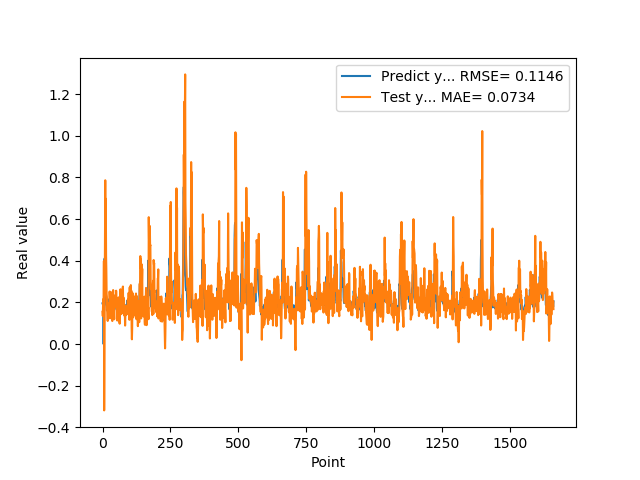

The data file committed next to this chart (first rows):
1.955727785830000398e-01, 1.554538623225315275e-01
1.954265981910000005e-01, 1.346001908002616432e-01
2.004670947789999880e-01, 1.954290941045325469e-01
2.029463946819999587e-01, 2.160674148785151349e-01
0.000000000000000000e+00, 1.896166856976145010e-01
1.862521618600000151e-01, 3.987912279156554662e-01
1.862153261900000301e-01, -3.183116132499905770e-01
4.038094580169999670e-01, -5.467879097882869660e-02
4.118085205549999461e-01, 1.618610201053453934e-01
3.743042349819999948e-01, 4.058717642197186559e-01
3.571429848669999685e-01, 7.865741980628940810e-01
2.572054266930000055e-01, 4.460891687701464270e-01
2.409307956699999753e-01, 6.978875044631421831e-01
2.253161966800000249e-01, 4.243219008603647535e-01
1.935185044999999937e-01, 3.555555928551630829e-01
1.787700653079999924e-01, 2.407699224482282019e-01
1.622045934200000150e-01, 2.264177888730501687e-01
1.761920750140000269e-01, 1.680771452620504758e-01
1.883655935530000325e-01, 1.513525406362274117e-01
1.861467957499999548e-01, 1.112046174620327649e-01
1.954913884399999968e-01, 1.818328079994629420e-01
1.954011768099999935e-01, 1.771025687533865911e-01
1.660518944260000185e-01, 1.797805300881586132e-01
1.907722949980000249e-01, 1.948331900458778743e-01
2.156041562559999625e-01, 1.374063200768428639e-01
1.898660957809999716e-01, 1.244856492357058197e-01
1.770474612709999895e-01, 2.524706607531992386e-01
2.001174986360000074e-01, 2.177032350356214174e-01
1.948629021640000125e-01, 1.242449262643928187e-01
1.922753006219999894e-01, 1.773381490170136132e-01
1.779100298880000042e-01, 2.507090586051235470e-01
1.810636967419999854e-01, 1.647118785103069416e-01
1.680064052340000114e-01, 1.457399964837994555e-01
1.635809391740000174e-01, 1.360340984790362751e-01
1.706920862200000111e-01, 1.353603659628367928e-01
1.916799396280000345e-01, 1.158347217783505245e-01
2.085516005749999957e-01, 1.108093822290736469e-01
2.058236002919999752e-01, 2.207179849560386431e-01
1.828240007160000513e-01, 2.088382610307919218e-01
1.857409924269999846e-01, 2.594960809008302061e-01
1.775099337099999841e-01, 1.521494545721107650e-01
1.752161234619999952e-01, 1.292690961977761566e-01
1.971126049759999999e-01, 1.571040715457184545e-01
1.845117062330000057e-01, 1.191929635647898111e-01
1.984785944219999987e-01, 1.942833306660242398e-01
2.143009155989999692e-01, 1.926207743615637735e-01
1.841159015890000139e-01, 1.783448671601375324e-01
2.104043960570000094e-01, 2.353761684452813641e-01
2.032361328599999739e-01, 1.825909004303016558e-01
2.088565975429999833e-01, 1.942169966278272930e-01
1.960448026660000231e-01, 2.563706372517540188e-01
1.900728046889999523e-01, 2.183495236229413827e-01
1.658952832220000062e-01, 1.798198541161053488e-01
1.872539073229999851e-01, 1.620211390306552368e-01
1.852532625200000171e-01, 1.131582759787637255e-01
1.799222826959999966e-01, 1.542176554477417139e-01
2.012764066460000223e-01, 1.903810766194270199e-01
1.978618204589999985e-01, 1.768264906729003216e-01
1.950792670250000027e-01, 1.932656879657363713e-01
1.711323857310000085e-01, 2.244319987059981425e-01
1.623787879939999901e-01, 1.791217258187575989e-01
... 1,599 more rows
